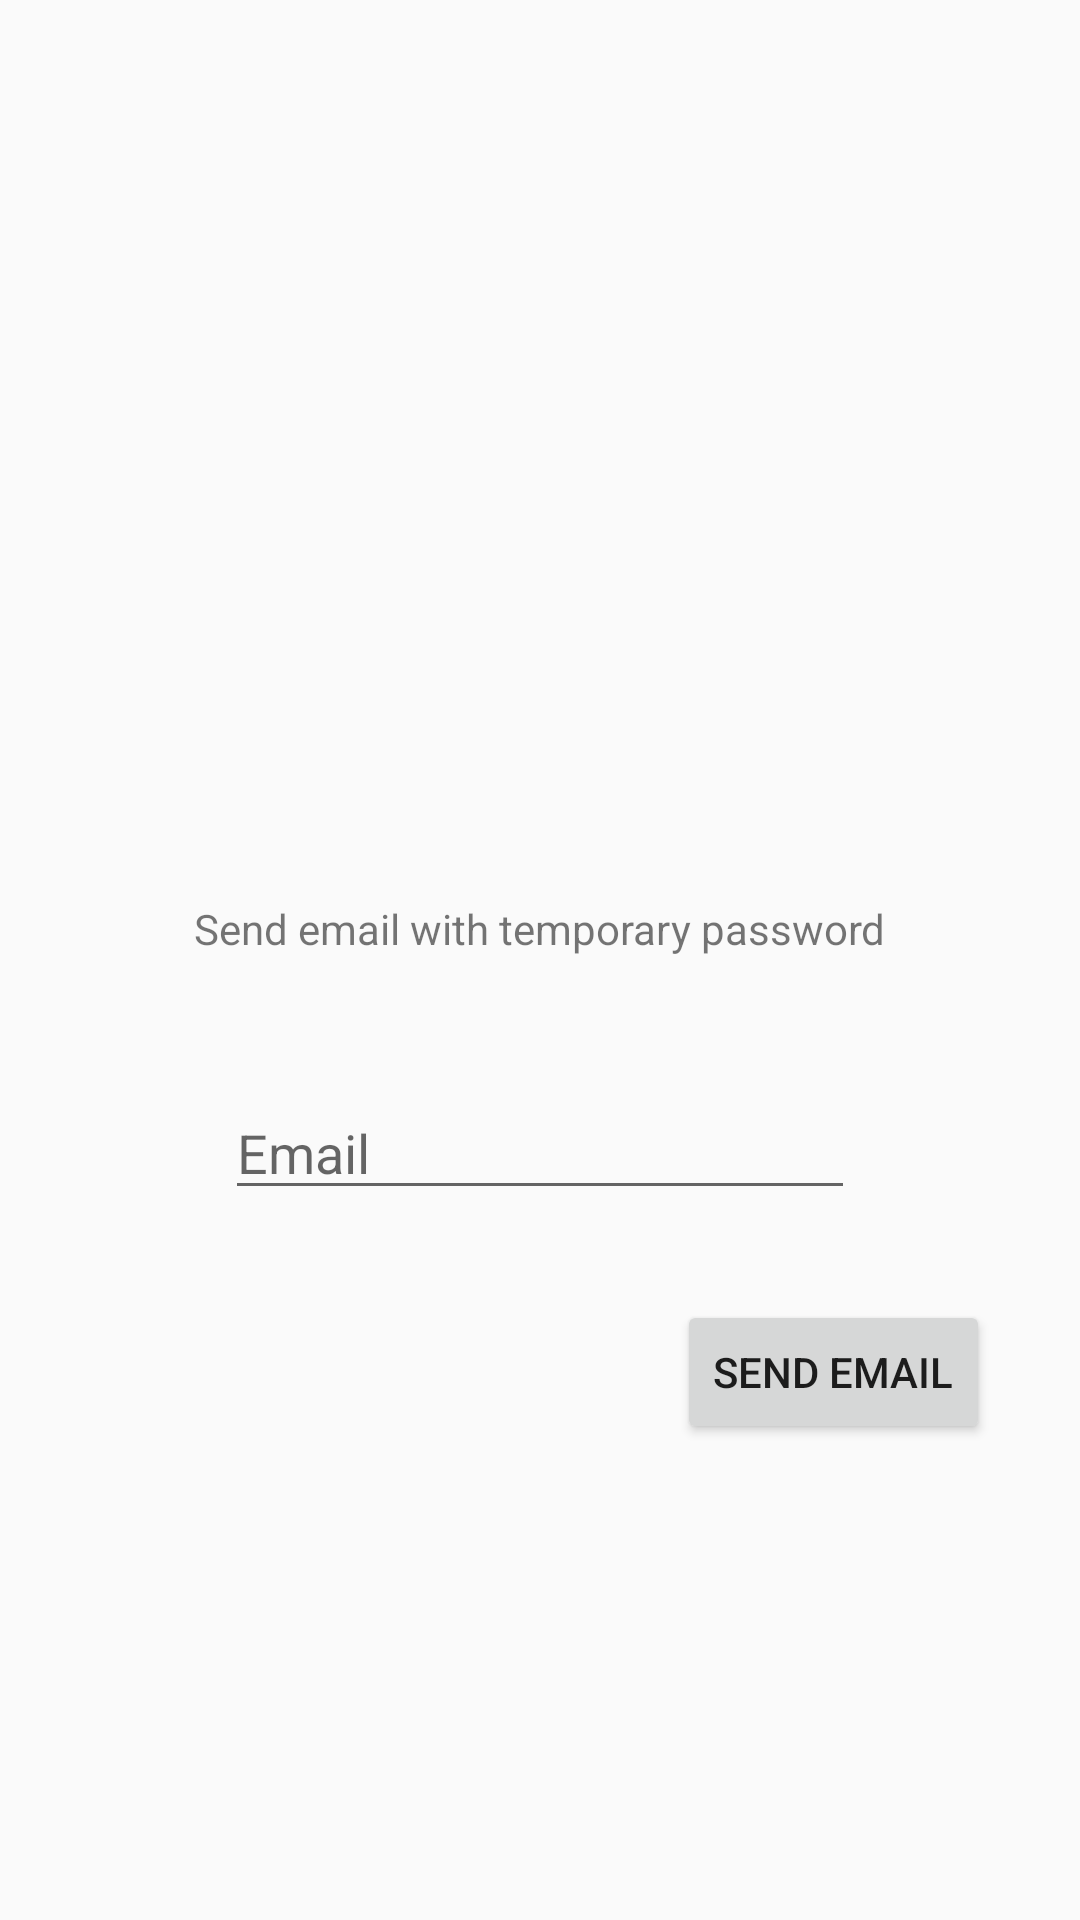

Here is an Android app screen rendered from its layout file. Give the layout XML and the strings, colors and styles it references.
<!-- AndroidManifest.xml: application theme Base.Theme.App -->
<!-- res/layout/fragment_forgot.xml -->
<?xml version="1.0" encoding="utf-8"?>
<androidx.constraintlayout.widget.ConstraintLayout xmlns:android="http://schemas.android.com/apk/res/android"
    xmlns:app="http://schemas.android.com/apk/res-auto"
    xmlns:tools="http://schemas.android.com/tools"
    android:id="@+id/forgotFrame"
    android:layout_width="match_parent"
    android:layout_height="match_parent">

    <Button
        android:id="@+id/button_forgot_sendEmail"
        android:layout_width="wrap_content"
        android:layout_height="wrap_content"
        android:layout_marginTop="30dp"
        android:layout_marginEnd="30dp"
        android:text="Send Email"
        app:layout_constraintEnd_toEndOf="parent"
        app:layout_constraintTop_toBottomOf="@+id/edit_forgotPass" />

    <EditText
        android:id="@+id/edit_forgotPass"
        android:layout_width="wrap_content"
        android:layout_height="wrap_content"
        android:layout_marginTop="20dp"
        android:ems="10"
        android:hint="@string/hint_forgot"
        android:inputType="textPersonName"
        app:layout_constraintBottom_toBottomOf="parent"
        app:layout_constraintEnd_toEndOf="parent"
        app:layout_constraintStart_toStartOf="parent"
        app:layout_constraintTop_toBottomOf="@+id/textChanged_sendEmailTempPassword"
        app:layout_constraintVertical_bias="0.089" />

    <TextView
        android:id="@+id/textChanged_sendEmailTempPassword"
        android:layout_width="wrap_content"
        android:layout_height="wrap_content"
        android:layout_marginTop="300dp"
        android:text="Send email with temporary password"
        app:layout_constraintEnd_toEndOf="parent"
        app:layout_constraintStart_toStartOf="parent"
        app:layout_constraintTop_toTopOf="parent" />

</androidx.constraintlayout.widget.ConstraintLayout>
<!-- resources referenced by this layout -->
<resources>
  <string name="hint_forgot">Email</string>
  <style name="Base.Theme.App" parent="Theme.MaterialComponents.Light.DarkActionBar.Bridge">
          <item name="colorPrimary">@color/orangeColorPrimary</item>
          <item name="colorPrimaryDark">@color/orangeColorPrimaryDark</item>
          <item name="colorAccent">@color/orangeColorAccent</item>
      </style>
  <color name="orangeColorPrimary">#FF5722</color>
  <color name="orangeColorPrimaryDark">#E64A19</color>
  <color name="orangeColorAccent">#607D8B</color>
</resources>
